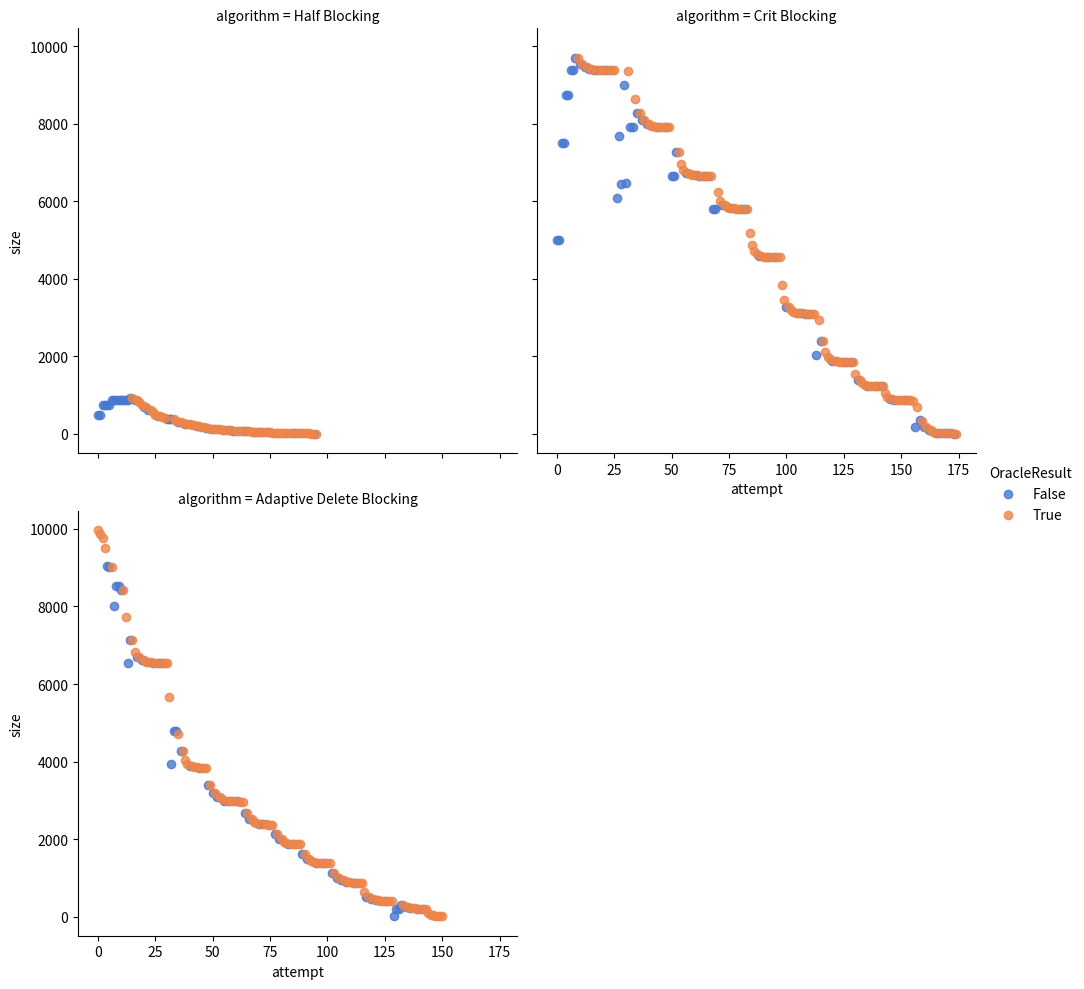

This chart was generated by the following Python code:
import matplotlib.pyplot as plt
import numpy as np
import pandas as pd
import seaborn as sns
import os



quickCheckList = []

smartCheckList = []


full_block = [(False, 500), (False, 500), (False, 750), (False, 750), (False, 750), (False, 750), (False, 875), (False, 875), (False, 875), (False, 875), (False, 875), (False, 875), (False, 875), (False, 875), (False, 937), (True, 938), (False, 875), (True, 876), (True, 813), (True, 750), (False, 687), (True, 688), (False, 625), (True, 626), (True, 563), (True, 500), (False, 468), (True, 469), (True, 437), (True, 405), (False, 373), (False, 374), (False, 374), (True, 374), (True, 343), (False, 312), (True, 312), (True, 281), (False, 265), (True, 265), (True, 249), (True, 233), (True, 217), (False, 201), (True, 202), (True, 186), (True, 170), (False, 154), (True, 155), (True, 139), (False, 131), (True, 131), (True, 123), (True, 115), (True, 107), (False, 99), (True, 100), (False, 92), (True, 93), (False, 85), (True, 86), (True, 78), (True, 70), (False, 66), (True, 66), (False, 62), (True, 62), (True, 58), (False, 54), (True, 54), (False, 50), (True, 50), (True, 46), (True, 42), (False, 38), (True, 39), (True, 35), (True, 33), (True, 31), (True, 29), (True, 27), (True, 25), (True, 23), (True, 21), (True, 19), (True, 17), (False, 16), (True, 16), (True, 15), (True, 14), (True, 13), (True, 12), (True, 11), (True, 10), (False, 9), (True, 9)]
full_block.reverse()

jump2 = [(True, 9960), (True, 9880), (True, 9760), (True, 9520), (False, 9040), (False, 9020), (True, 9020), (False, 8020), (False, 8520), (False, 8520), (False, 8420), (True, 8420), (True, 7739), (False, 6539), (False, 7139), (True, 7139), (True, 6839), (False, 6689), (True, 6689), (False, 6614), (True, 6614), (True, 6576), (False, 6557), (True, 6558), (False, 6548), (True, 6549), (False, 6544), (True, 6544), (False, 6541), (True, 6542), (True, 6540), (True, 5671), (False, 3933), (False, 4802), (False, 4802), (True, 4706), (False, 4271), (True, 4272), (True, 4054), (True, 3945), (False, 3891), (True, 3891), (True, 3864), (True, 3850), (False, 3843), (True, 3844), (True, 3840), (True, 3838), (False, 3403), (True, 3404), (False, 3186), (True, 3187), (False, 3078), (True, 3078), (True, 3023), (False, 2996), (True, 2996), (False, 2982), (True, 2983), (True, 2976), (False, 2972), (True, 2973), (True, 2971), (True, 2970), (False, 2670), (True, 2670), (False, 2520), (True, 2520), (True, 2445), (True, 2407), (False, 2388), (True, 2389), (False, 2379), (True, 2380), (True, 2375), (True, 2372), (True, 2371), (False, 2121), (True, 2121), (False, 1996), (True, 1996), (True, 1933), (True, 1902), (False, 1886), (True, 1887), (True, 1879), (True, 1875), (True, 1873), (True, 1872), (False, 1622), (True, 1622), (False, 1497), (True, 1497), (True, 1434), (True, 1403), (False, 1387), (True, 1388), (True, 1380), (False, 1376), (True, 1376), (True, 1374), (True, 1373), (False, 1123), (True, 1123), (False, 998), (True, 998), (False, 935), (True, 936), (False, 904), (True, 905), (True, 889), (True, 881), (False, 877), (True, 877), (True, 875), (True, 874), (True, 634), (False, 514), (True, 514), (False, 454), (True, 454), (False, 424), (True, 424), (True, 409), (True, 401), (False, 397), (True, 398), (True, 396), (True, 395), (False, 8), (False, 201), (False, 202), (False, 298), (True, 298), (False, 249), (True, 250), (False, 225), (True, 226), (True, 213), (False, 207), (True, 207), (False, 204), (True, 204), (True, 202), (True, 105), (True, 57), (True, 33), (True, 21), (True, 15), (True, 12), (True, 10)]
jump2.reverse()
crit = [(False, 5000), (False, 5000), (False, 7500), (False, 7500), (False, 8750), (False, 8750), (False, 9375), (False, 9375), (False, 9688), (True, 9687), (False, 9531), (True, 9531), (False, 9453), (True, 9453), (False, 9414), (True, 9414), (False, 9395), (True, 9394), (False, 9385), (True, 9384), (False, 9380), (True, 9379), (False, 9378), (True, 9378), (True, 9377), (True, 9376), (False, 6081), (False, 7671), (False, 6450), (False, 9007), (False, 6469), (True, 9357), (False, 7904), (False, 7903), (True, 8631), (False, 8268), (True, 8267), (False, 8086), (True, 8085), (False, 7995), (True, 7994), (True, 7949), (True, 7927), (True, 7916), (False, 7910), (True, 7910), (True, 7907), (False, 7906), (True, 7906), (True, 7905), (False, 6655), (False, 6655), (False, 7280), (True, 7280), (True, 6968), (True, 6812), (False, 6734), (True, 6733), (True, 6694), (True, 6675), (False, 6665), (True, 6665), (False, 6660), (True, 6660), (False, 6658), (True, 6657), (False, 6656), (True, 6656), (False, 5804), (False, 5803), (True, 6230), (True, 6017), (False, 5910), (True, 5910), (True, 5857), (True, 5830), (False, 5817), (True, 5816), (True, 5810), (True, 5807), (False, 5805), (True, 5805), (False, 5804), (True, 5804), (True, 5179), (True, 4867), (True, 4711), (True, 4633), (False, 4594), (True, 4593), (True, 4574), (True, 4564), (False, 4559), (True, 4559), (True, 4557), (False, 4556), (True, 4556), (True, 4555), (True, 3828), (True, 3465), (False, 3283), (True, 3283), (True, 3192), (True, 3147), (True, 3124), (True, 3113), (False, 3107), (True, 3107), (False, 3104), (True, 3104), (False, 3103), (True, 3103), (True, 3102), (False, 2022), (True, 2932), (False, 2392), (True, 2392), (True, 2122), (True, 1987), (True, 1920), (False, 1886), (True, 1886), (True, 1869), (True, 1861), (False, 1857), (True, 1856), (False, 1854), (True, 1854), (False, 1853), (True, 1853), (True, 1541), (False, 1385), (True, 1384), (True, 1306), (True, 1267), (False, 1248), (True, 1247), (True, 1238), (True, 1233), (False, 1231), (True, 1230), (False, 1229), (True, 1229), (True, 1045), (True, 953), (False, 907), (True, 906), (False, 883), (True, 883), (True, 872), (True, 866), (False, 863), (True, 863), (False, 862), (True, 862), (True, 861), (False, 188), (True, 682), (False, 346), (True, 345), (False, 177), (True, 177), (False, 93), (True, 93), (True, 51), (False, 30), (True, 30), (False, 20), (True, 19), (False, 14), (True, 14), (False, 12), (True, 11), (False, 10), (True, 10)]
crit.reverse()

quickXPlain = []
quickXPlain.reverse()

quickXPlainBase = []
quickXPlainBase.reverse()

deltaDebug = []
deltaDebug.reverse()
# example_data = {}
# for k,v in {'smartLoop':smartLoop,'smartCheck':smartCheck}.items():
#     example_data = [{'OracleResult': a, 'tree size': b, 'attempt': i} for i, (a, b) in enumerate(reversed(v))]
#     frame = pd.DataFrame(example_data, columns=['attempt','OracleResult','tree size'])

#     sns.lineplot(x='attempt', y='tree size', data=frame, label=k)


example_data = []
print("even 10000")
for k,v in {'QuickCheck':quickCheckList,'QuickCheck with Permutations':smartCheckList, 'Half Blocking': full_block, 'Crit Blocking': crit, 'Adaptive Delete Blocking': jump2, 'QuickXPlain Fixed': quickXPlain, 'QuickXPlain Paper': quickXPlainBase, 'Delta Debugging': deltaDebug}.items():
    length = len(v)
    total = sum(a[1] for a in v)
    if length > 0:
         print("|", k, "|", length, "|", total, "|")
    example_data.extend({'OracleResult': a, 'size': b, 'attempt': i, 'algorithm': k} for i, (a, b) in enumerate(reversed(v)))
frame = pd.DataFrame(example_data, columns=['attempt','OracleResult','size', 'algorithm'])
g = sns.lmplot(x='attempt', y='size', col='algorithm', hue='OracleResult', data=frame, palette='muted', fit_reg=False, col_wrap=2)
plt.savefig('scatters_even_10000.png')
# sns.lmplot(y='tree size', x='attempt', data=frame, hue='OracleResult', fit_reg=False)

